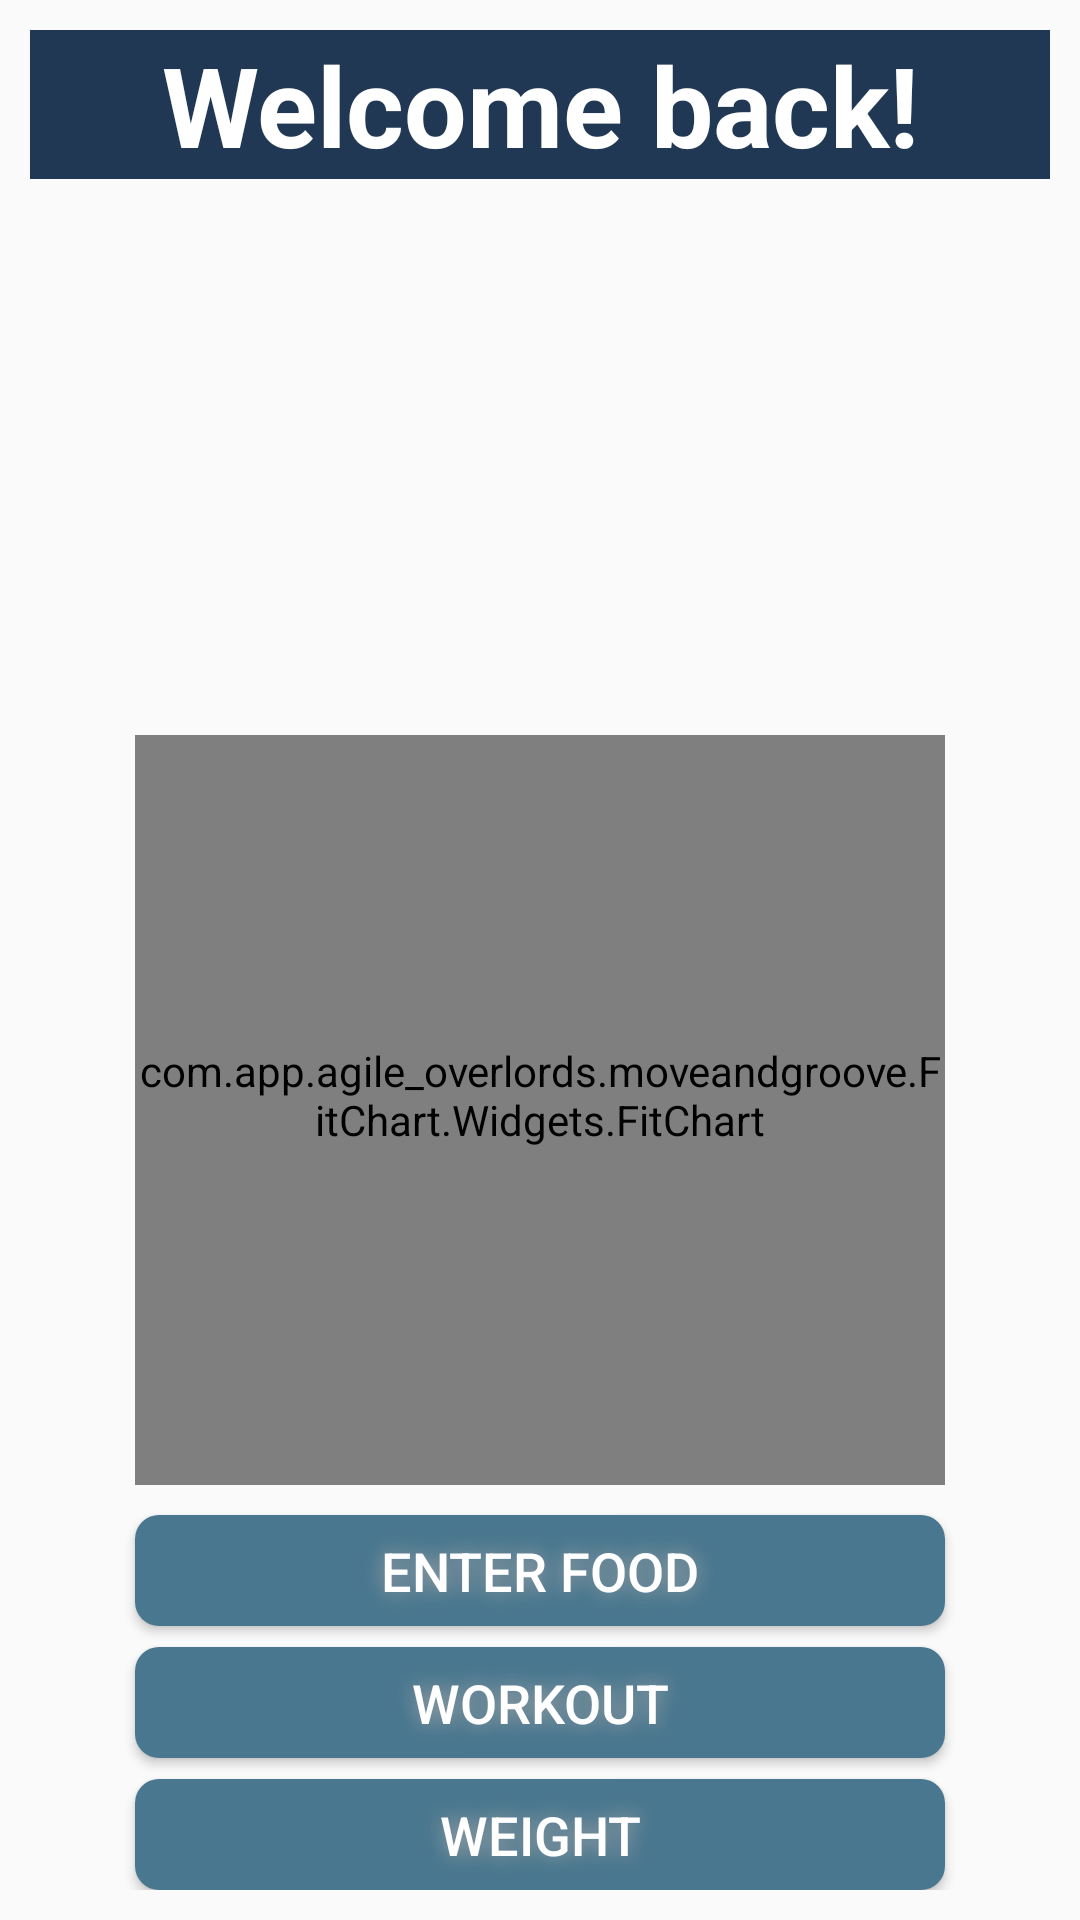

The Android layout XML behind this screen, and the referenced resources:
<!-- AndroidManifest.xml: application theme AppTheme -->
<!-- res/layout/fragment_main.xml -->
<?xml version="1.0" encoding="utf-8"?>
<FrameLayout xmlns:android="http://schemas.android.com/apk/res/android"
    android:layout_width="match_parent"
    android:layout_height="match_parent"
    xmlns:app="http://schemas.android.com/apk/res-auto"
    android:paddingBottom="10dp"
    android:paddingLeft="10dp"
    android:paddingRight="10dp"
    android:paddingTop="10dp"
    android:orientation="horizontal">

    <RelativeLayout
        android:layout_width="match_parent"
        android:layout_height="match_parent"
        android:layout_gravity="center">
        <TextView
            android:text="Welcome back!"
            android:layout_width="fill_parent"
            android:layout_height="wrap_content"
            android:textSize="37sp"
            android:id="@+id/exerciseList"
            android:background="@color/colorPrimary"
            android:textColor="#ffffff"
            android:layout_alignParentTop="true"
            android:layout_alignParentStart="true"
            android:gravity="center"
            android:layout_marginBottom="5dp"
            android:layout_alignParentEnd="true"
            android:textStyle="bold" />


        <Button
            android:id="@+id/workoutButton"
            android:textColor="#FFFFFF"
            android:textSize="18sp"
            android:layout_width="wrap_content"
            android:layout_height="37dp"
            android:shadowColor="#A8A8A8"
            android:shadowDx="0"
            android:shadowDy="0"
            android:shadowRadius="16"
            android:background="@drawable/mainbutton"
            android:layout_gravity="center_horizontal"
            android:text="Workout"
            android:layout_above="@+id/weightButton"
            android:layout_alignStart="@+id/weightButton"
            android:layout_marginBottom="7dp" />

        <Button
            android:id="@+id/foodButton"
            android:textColor="#FFFFFF"
            android:textSize="18sp"
            android:layout_width="wrap_content"
            android:layout_height="37dp"
            android:shadowColor="#A8A8A8"
            android:shadowDx="0"
            android:shadowDy="0"
            android:background="@drawable/mainbutton"
            android:shadowRadius="16"
            android:layout_gravity="center_horizontal|center"
            android:text="Enter Food"
            android:layout_above="@+id/workoutButton"
            android:layout_alignStart="@+id/workoutButton"
            android:layout_marginBottom="7dp"
            android:layout_marginTop="10dp" />

        <Button
            android:id="@+id/weightButton"
            android:textColor="#FFFFFF"
            android:textSize="18sp"
            android:layout_width="wrap_content"
            android:layout_height="37dp"
            android:shadowColor="#A8A8A8"
            android:background="@drawable/mainbutton"
            android:shadowDx="0"
            android:shadowDy="0"
            android:shadowRadius="16"
            android:layout_gravity="right|center_vertical"
            android:text="Weight"
            android:layout_column="0"
            android:layout_alignParentBottom="true"
            android:layout_centerHorizontal="true" />
        <FrameLayout
            android:layout_width="wrap_content"
            android:layout_height="wrap_content"
            android:id="@+id/frameLayout2">

            <LinearLayout
                android:layout_width="wrap_content"
                android:layout_height="wrap_content"
                android:gravity="center"
                android:orientation="vertical">


            </LinearLayout>
        </FrameLayout>

        <TextView
            android:id="@+id/steps"
            android:layout_width="140dp"
            android:layout_height="52dp"
            android:maxWidth="200dp"
            android:textSize="20sp"
            android:textStyle="bold"
            android:textColor="#212121"
            android:gravity="center"
            android:paddingBottom="10dp"
            android:padding="10dp"
            android:layout_above="@+id/textView8"
            android:layout_centerHorizontal="true" />

        <TextView
            android:layout_width="wrap_content"
            android:layout_height="wrap_content"
            android:maxWidth="200dp"
            android:textSize="15sp"
            android:textColor="#757575"
            android:gravity="center"
            android:text="Your goal is 10,000 steps."
            android:layout_gravity="center"
            android:id="@+id/textView8"
            android:paddingTop="10dp"
            android:layout_marginBottom="87dp"
            android:layout_above="@+id/foodButton"
            android:layout_centerHorizontal="true" />

        <com.app.agile_overlords.moveandgroove.FitChart.Widgets.FitChart
            style="@style/chart_style"
            android:layout_gravity="right|center_vertical"
            app:animationMode="overdraw"
            android:id="@+id/fitChart"
            android:layout_width="match_parent"
            android:paddingBottom="10dp"
            android:layout_above="@+id/foodButton"
            android:layout_alignStart="@+id/foodButton"
            android:layout_alignEnd="@+id/foodButton" />

    </RelativeLayout>

</FrameLayout>
<!-- resources referenced by this layout -->
<resources>
  <color name="colorPrimary">#203854</color>
  <!-- drawable mainbutton (drawable) -->
  <?xml version="1.0" encoding="utf-8"?>
  <shape xmlns:android="http://schemas.android.com/apk/res/android" android:shape="rectangle" >
      <corners
          android:radius="8dp"
          />
      <solid
          android:color="#49778F"
          />
      <padding
          android:left="0dp"
          android:top="0dp"
          android:right="0dp"
          android:bottom="0dp"
          />
      <size
          android:width="270dp"
          android:height="60dp"
          />
  </shape>
  <style name="chart_style">
          <item name="android:layout_width">@dimen/chart_size</item>
          <item name="android:layout_height">@dimen/chart_size</item>
      </style>
  <style name="AppTheme" parent="Theme.AppCompat.Light.DarkActionBar">
          
          <item name="colorPrimary">@color/colorPrimaryDark</item>
          <item name="colorPrimaryDark">@color/black</item>
          <item name="colorAccent">@color/colorAccent</item>
      </style>
  <dimen name="chart_size">250dp</dimen>
  <color name="colorPrimaryDark">#11044F</color>
  <color name="black">#000000</color>
  <color name="colorAccent">#C6E8E1</color>
</resources>
